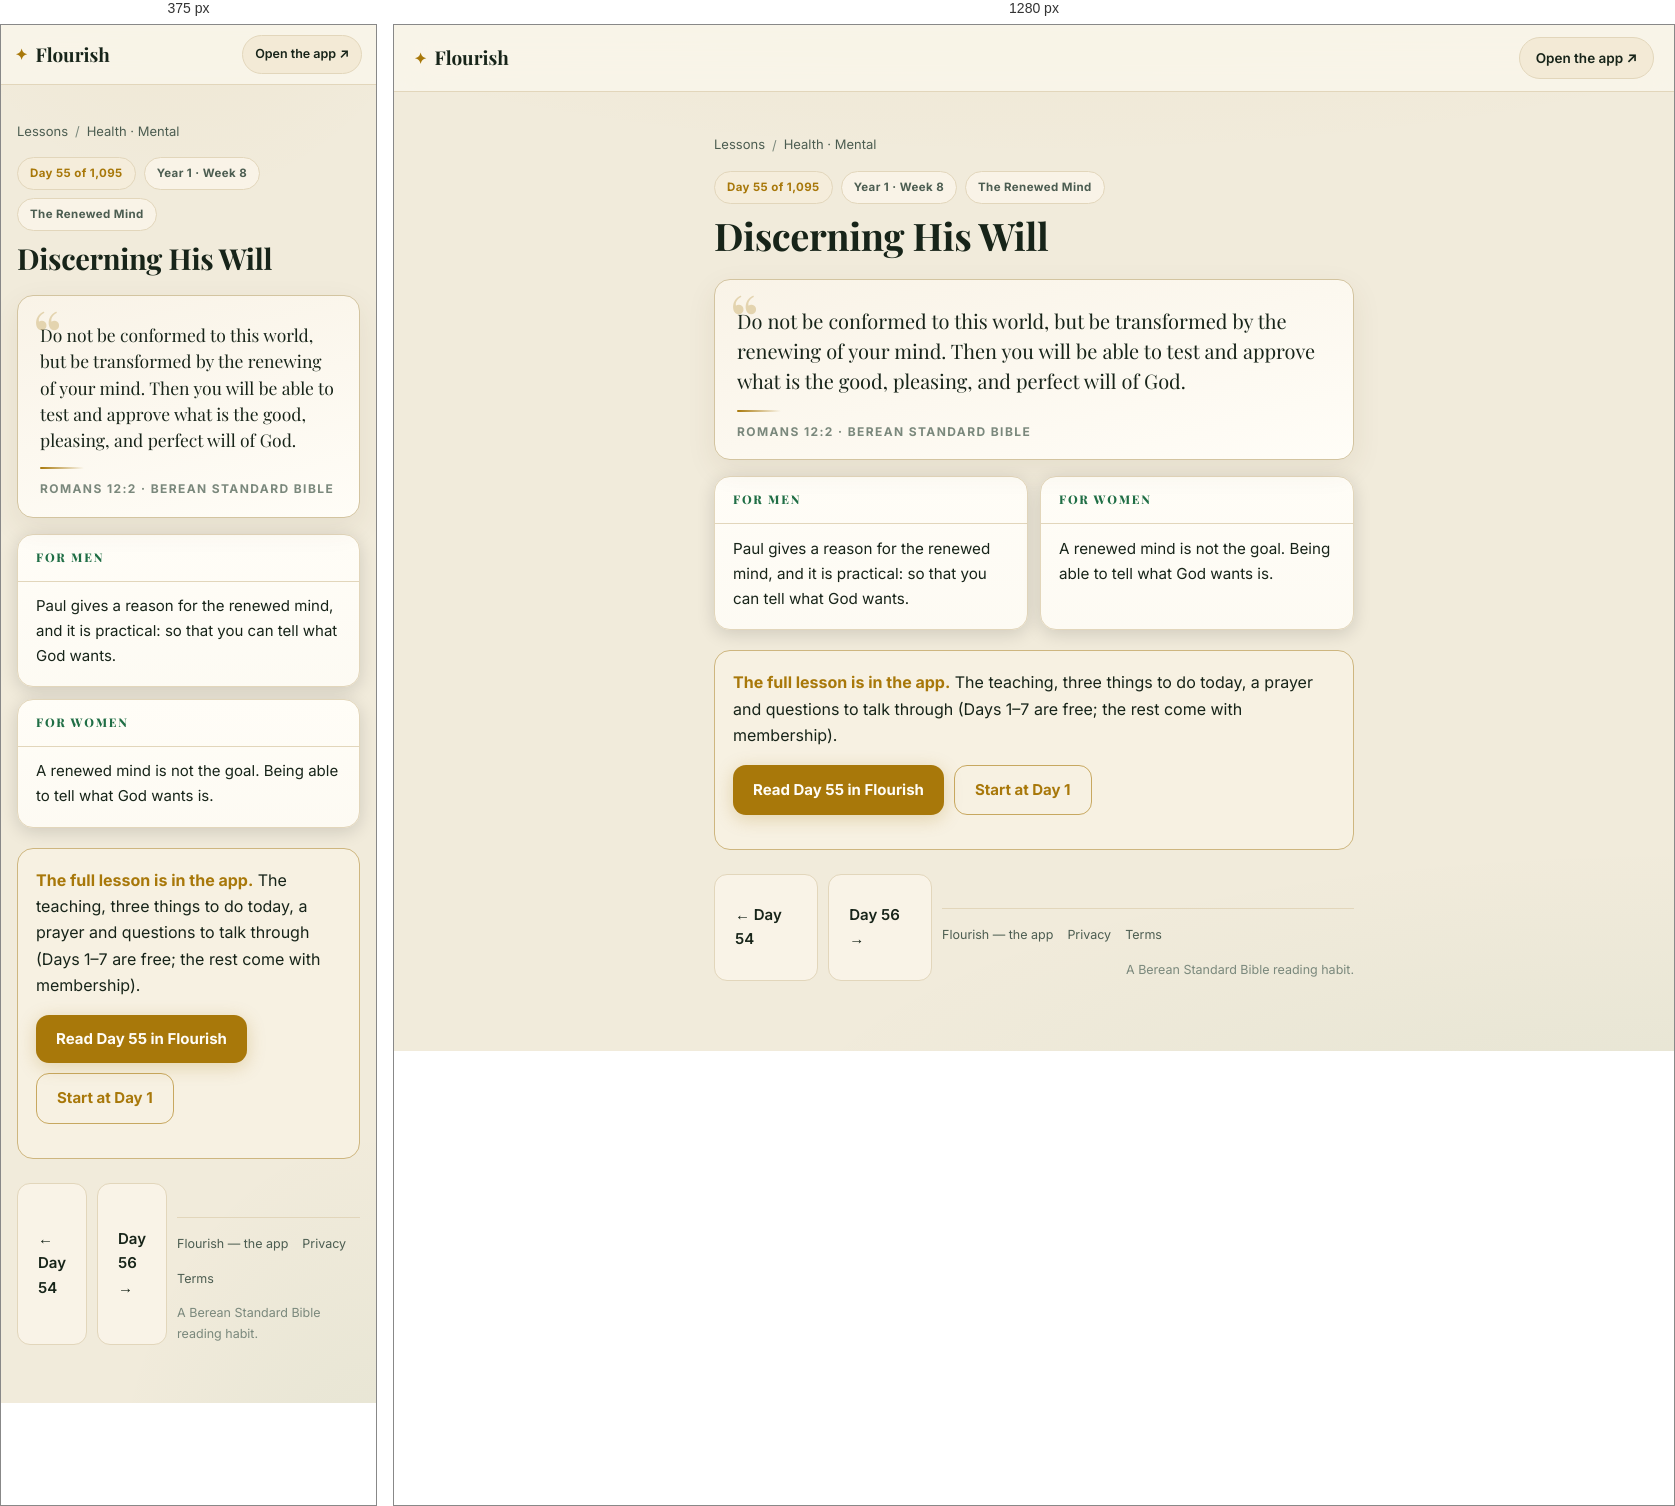
Rendered at 375 px and 1280 px, left to right.

<!-- file: day-55.html -->
<!DOCTYPE html>
<html lang="en">
<head>
<meta charset="UTF-8">
<meta name="viewport" content="width=device-width, initial-scale=1">
<title>Discerning His Will (Romans 12:2) — Day 55 | Flourish</title>
<meta name="description" content="Romans 12:2: Do not be conformed to this world, but be transformed by the renewing of your mind. Then you will be able to test and approve what is the…">
<link rel="canonical" href="https://fitfriendchris.github.io/flourish/learn/day-55.html">
<meta property="og:type" content="article">
<meta property="og:title" content="Discerning His Will (Romans 12:2) — Day 55 | Flourish">
<meta property="og:description" content="Romans 12:2: Do not be conformed to this world, but be transformed by the renewing of your mind. Then you will be able to test and approve what is the…">
<meta property="og:url" content="https://fitfriendchris.github.io/flourish/learn/day-55.html">
<meta property="og:image" content="https://fitfriendchris.github.io/flourish/og.png">
<link rel="stylesheet" href="learn.css">
</head>
<body>
<header class="bar"><a class="brand" href=""><span class="mk">✦</span>Flourish</a><a class="pill" href="">Open the app ↗</a></header>
<main>
<nav class="crumbs"><a href="./">Lessons</a><span>/</span><a href="mental.html">Health · Mental</a></nav>
<div class="chip-row"><span class="chip gold">Day 55 of 1,095</span><span class="chip">Year 1 · Week 8</span><span class="chip">The Renewed Mind</span></div>
<h1>Discerning His Will</h1>
<figure class="verse"><p>Do not be conformed to this world, but be transformed by the renewing of your mind. Then you will be able to test and approve what is the good, pleasing, and perfect will of God.</p><span class="orn"></span><figcaption>Romans 12:2 · Berean Standard Bible</figcaption></figure>
<section class="duo"><article class="reader"><h2>For men</h2><p>Paul gives a reason for the renewed mind, and it is practical: so that you can tell what God wants.</p></article><article class="reader"><h2>For women</h2><p>A renewed mind is not the goal. Being able to tell what God wants is.</p></article></section>
<div class="banner"><b>The full lesson is in the app.</b> The teaching, three things to do today, a prayer and questions to talk through (Days 1–7 are free; the rest come with membership).<br><div class="cta-row"><a class="cta" href="../#/academy/lesson/55">Read Day 55 in Flourish</a><a class="cta alt" href="../">Start at Day 1</a></div></div>
<div class="nav"><a class="cta ghost" href="day-54.html">← Day 54</a><a class="cta ghost" href="day-56.html">Day 56 →</a>
<footer class="site"><a href="">Flourish — the app</a><a href="privacy.html">Privacy</a><a href="terms.html">Terms</a><span class="fm">A Berean Standard Bible reading habit.</span></footer>
</main>
</body>
</html>


/* @media block from learn.css */
@media(max-width:620px){
  .bar{padding:10px 14px}
  .pill{font-size:12.5px;padding:8px 12px}
  .duo{grid-template-columns:1fr}
  .lrow .lr{display:none}
  main{padding:18px 16px 48px}
  .verse p{font-size:17.5px}
  .reader p{font-size:15px}
}